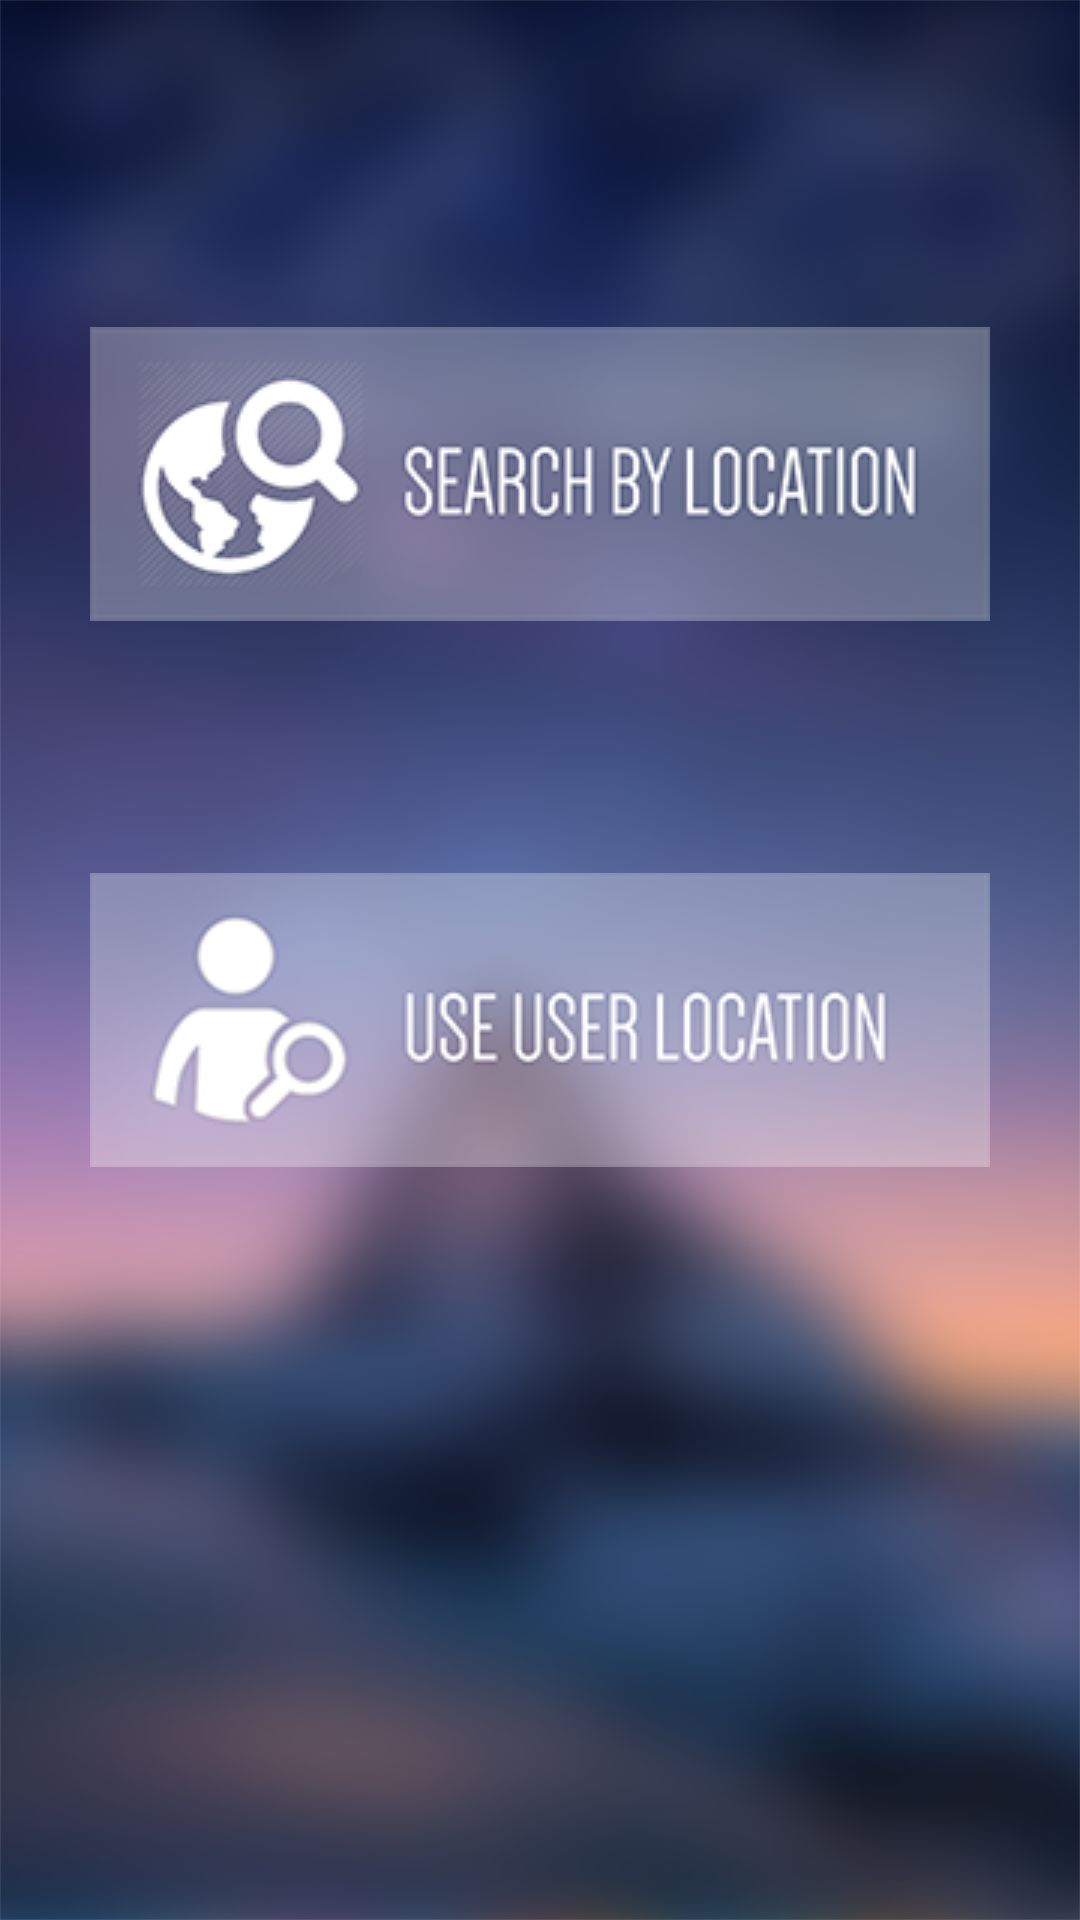

Here is an Android app screen rendered from its layout file. Give the layout XML and the strings, colors and styles it references.
<!-- AndroidManifest.xml: application theme AppTheme -->
<!-- res/layout/autocompletebutton.xml -->
<?xml version="1.0" encoding="utf-8"?>

<RelativeLayout xmlns:android="http://schemas.android.com/apk/res/android"
    android:id="@+id/RelativeLayout1"
    android:layout_width="match_parent"
    android:layout_height="match_parent"
    android:orientation="vertical"
    android:background="@drawable/background" >

    <Button
        android:id="@+id/button1"
        android:layout_width="wrap_content"
        android:layout_height="wrap_content"
        android:layout_alignParentTop="true"
        android:layout_centerHorizontal="true"
        android:layout_marginTop="109dp"
        android:background="@drawable/search_by_location" />

    <Button
        android:id="@+id/button2"
        android:layout_width="wrap_content"
        android:layout_height="wrap_content"
        android:layout_alignLeft="@+id/button1"
        android:layout_below="@+id/button1"
        android:layout_marginTop="84dp"
        android:background="@drawable/search_user_location" />

</RelativeLayout>
<!-- resources referenced by this layout -->
<resources>
  <!-- drawable background: png bitmap (drawable, 666398 bytes) -->
  <!-- drawable search_by_location: png bitmap (drawable, 18619 bytes) -->
  <!-- drawable search_user_location: png bitmap (drawable, 9294 bytes) -->
  <style name="AppTheme" parent="android:Theme.Holo.Light.DarkActionBar">
          </style>
</resources>
